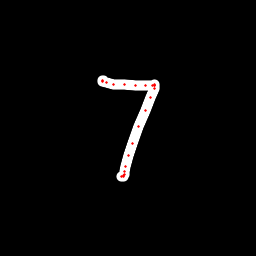

Data behind this chart, as committed beside it:
x, y, hover, eod
103.1, 80.41, 0.0, 0.0
102.4, 80.86, 0.0, 0.0
102.2, 81.29, 0.0, 0.0
106.3, 82.61, 0.0, 0.0
113.9, 84.2, 0.0, 0.0
124.7, 84.96, 0.0, 0.0
135.2, 85.8, 0.0, 0.0
145.1, 85.59, 0.0, 0.0
152.1, 85.05, 0.0, 0.0
154, 84.78, 0.0, 0.0
154.2, 85.06, 0.0, 0.0
154.1, 85.9, 0.0, 0.0
154, 88.13, 0.0, 0.0
150.2, 97.68, 0.0, 0.0
145.3, 110.1, 0.0, 0.0
138.1, 126.9, 0.0, 0.0
132.3, 143.5, 0.0, 0.0
128.1, 155.9, 0.0, 0.0
125.5, 166.5, 0.0, 0.0
125, 171.3, 0.0, 0.0
124.5, 174.1, 0.0, 0.0
123.8, 175.8, 0.0, 0.0
123.1, 176, 0.0, 0.0
121.9, 176.2, 0.0, 1.0
